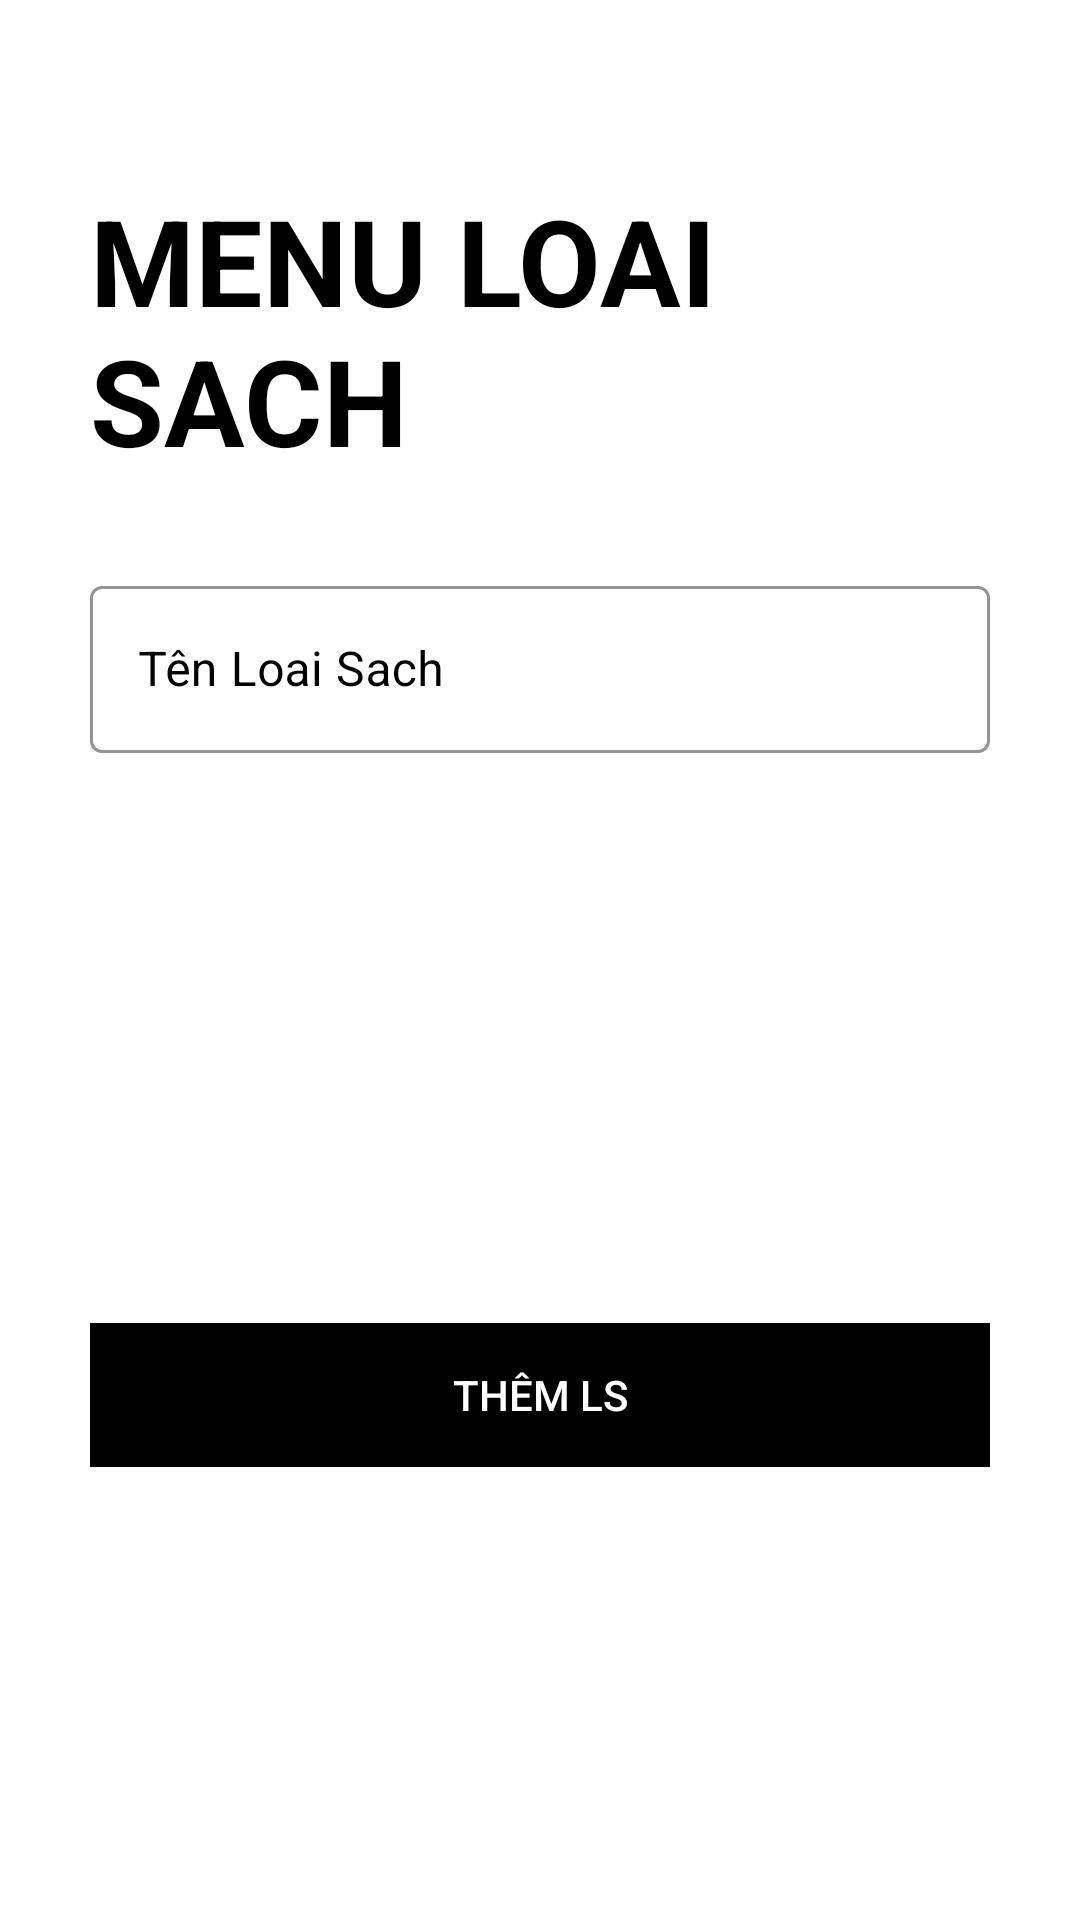

Reconstruct the res/layout file that produces this screen, plus the resources it refers to.
<!-- AndroidManifest.xml: application theme Theme.CKQLTV -->
<!-- res/layout/activity_all_ls.xml -->
<?xml version="1.0" encoding="utf-8"?>
<LinearLayout
    xmlns:android="http://schemas.android.com/apk/res/android"
    xmlns:app="http://schemas.android.com/apk/res-auto"
    xmlns:tools="http://schemas.android.com/tools"
    android:layout_width="match_parent"
    android:layout_height="match_parent"
    tools:context=".Vieww.AllLS"
    android:orientation="vertical"
    android:padding="30dp"

    >

    <ImageView
        android:id="@+id/img_addLS_back"
        android:layout_width="wrap_content"
        android:layout_height="wrap_content"

        android:padding="5dp"
        />
    <TextView
        android:id="@+id/txt_addLS_title"
        android:layout_width="wrap_content"
        android:layout_height="wrap_content"
        android:text="Menu Loai Sach"
        android:textSize="40sp"
        android:textStyle="bold"

        android:textColor="@color/black"
        android:textAllCaps="true"
        android:layout_marginTop="20dp"
        />

    <LinearLayout
        android:layout_width="match_parent"
        android:layout_height="wrap_content"
        android:orientation="vertical"
        android:layout_marginTop="30dp"
        >

        <com.google.android.material.textfield.TextInputLayout
            android:id="@+id/txtl_addLS_TenLoai"
            android:layout_width="match_parent"
            android:layout_height="wrap_content"
            style="@style/Widget.MaterialComponents.TextInputLayout.OutlinedBox"
            android:hint="Tên Loai Sach"
            app:hintTextColor="@color/black"
            app:boxStrokeColor="@color/black"
            app:boxStrokeWidthFocused="2dp"

            app:endIconTint="@color/black"
            app:endIconMode="clear_text"
            android:textColorHint="@color/black"
            app:startIconTint="@color/black"
            >
            <com.google.android.material.textfield.TextInputEditText
                android:layout_width="match_parent"
                android:layout_height="match_parent"
                android:textColor="@color/black"

                android:inputType="text"
                />
        </com.google.android.material.textfield.TextInputLayout>

        <ImageView
            android:id="@+id/img_addLS_ThemHinh"
            android:layout_width="match_parent"
            android:layout_height="150dp"
            android:layout_marginTop="20dp"
            android:scaleType="fitXY"
            />

        <Button
            android:id="@+id/btn_addLS_TaoLoai"
            android:layout_width="match_parent"
            android:layout_height="wrap_content"
            android:layout_marginTop="20dp"
            android:background="@color/black"
            android:backgroundTint="@color/black"
            android:elevation="5dp"
            android:text="Thêm LS"
            android:textColor="@color/white"
            app:backgroundTint="@color/black"
            />

    </LinearLayout>


</LinearLayout>
<!-- resources referenced by this layout -->
<resources>
  <style name="Theme.CKQLTV" parent="Theme.MaterialComponents.DayNight.DarkActionBar">
          
          <item name="colorPrimary">@color/purple_500</item>
          <item name="colorPrimaryVariant">@color/purple_700</item>
          <item name="colorOnPrimary">@color/white</item>
          
          <item name="colorSecondary">@color/teal_200</item>
          <item name="colorSecondaryVariant">@color/teal_700</item>
          <item name="colorOnSecondary">@color/black</item>
          
          <item name="android:statusBarColor" tools:targetApi="l">?attr/colorPrimaryVariant</item>
          
      </style>
  <!-- not gathered from this repository: default colours our renderer supplied (Android Studio template values) -->
  <color name="purple_500">#FF6200EE</color>
  <color name="purple_700">#FF3700B3</color>
  <color name="teal_200">#FF03DAC5</color>
  <color name="teal_700">#FF018786</color>
  <color name="black">#FF000000</color>
  <color name="white">#FFFFFFFF</color>
</resources>
